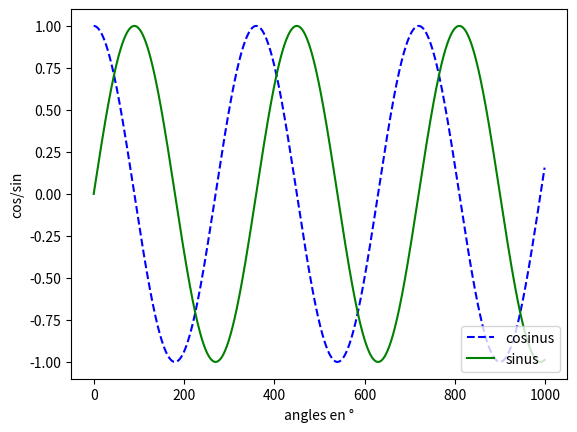

Write the Python code that produced this figure.
from math import * 
import numpy as np
import matplotlib.pyplot as plt


def listecarre(x):
    carre = [] 
    for i in x:
        j = i*i
        carre.append(j)
    return carre

carre = listecarre([4, 2, 3, 4])

print(carre)


def listeracine(x):
    racine = []
    for i in x:
        j = sqrt(i)
        racine.append(j)
    return racine


racine = listeracine([4, 16, 9])

print(racine)


def liste_cos_sin(x):

    coss = []
    for i in x:
        a = radians(i)
        j = cos(a)
       
        coss.append(j)
    
    sinn = []
    for w in x:
        z = radians(w)
        l = sin(z)
       
        sinn.append(l)

    return coss, sinn

x = range(1000)

coss, sinn = liste_cos_sin(x)

print(coss)

print(sinn)
'''
crée la figure
'''
plt.figure()
'''
introduction des valeurs x et y
'''
'''
introduit une légende 
'''
plt.plot(x, coss,'--b', label = 'cosinus')
plt.plot(x, sinn, 'g', label = 'sinus')
'''
permet de titrer les axes
'''
plt.xlabel('angles en °')
plt.ylabel('cos/sin')
''''
déplace l'endroit ou la légende est ércite
'''
plt.legend(loc = "lower right")

''''
affiche le graphique
'''
plt.show()









